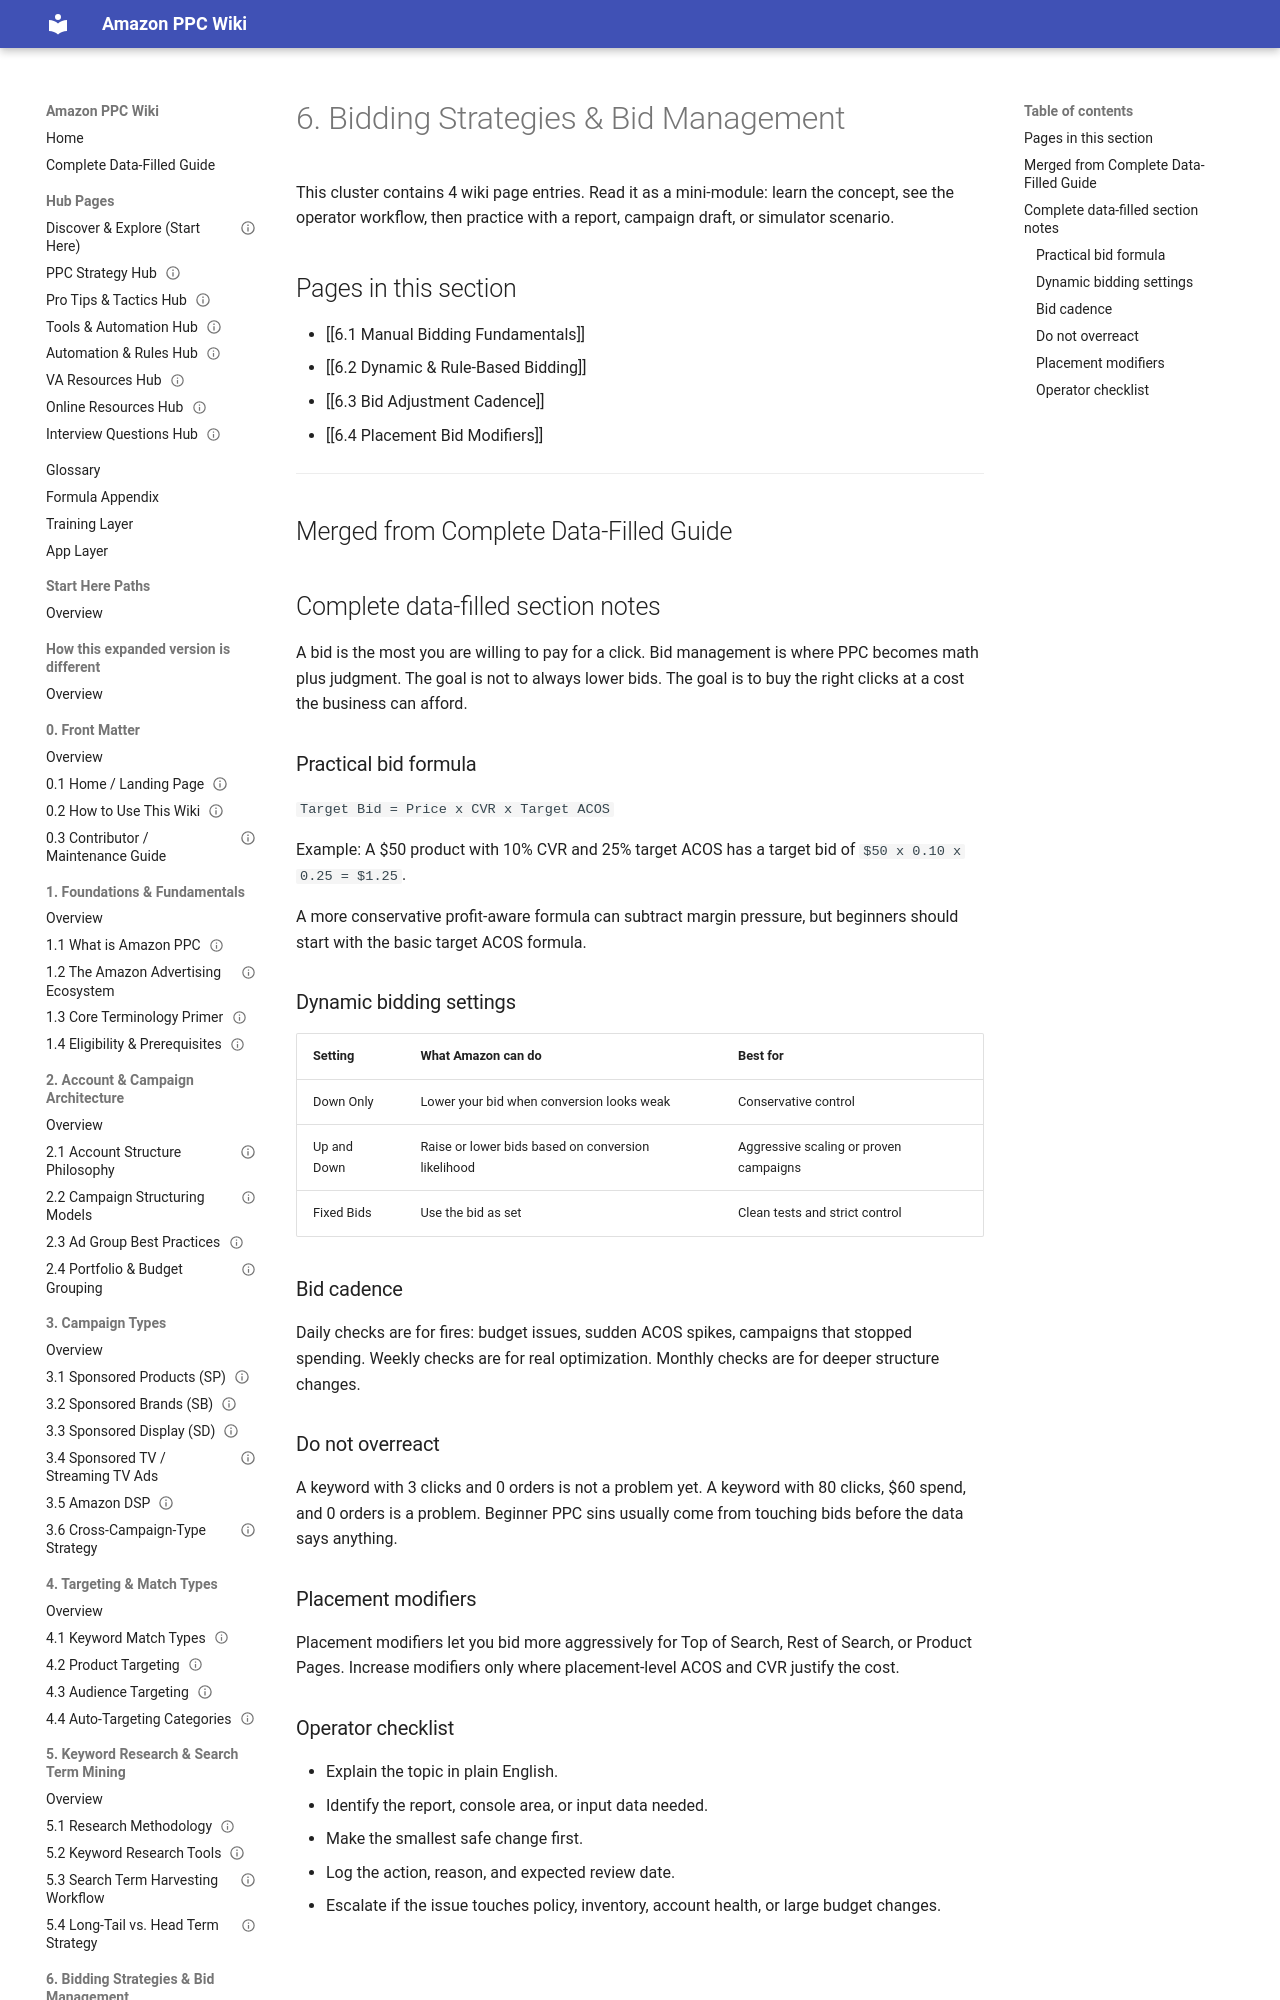

repository: projectamazonph/Amazon-Wiki · page: sections/06-6-bidding-strategies-and-bid-management/index.html · generator: mkdocs

---
title: "6. Bidding Strategies & Bid Management"
page_type: section_overview
section_id: "6"
source_doc: "Amazon_PPC_Wiki_Fresh_Graduate_Guide_EXPANDED.docx"
last_verified_against_live_console: null
owner: "PPC Training Team"
review_cycle: "Quarterly"
---
# 6. Bidding Strategies & Bid Management

This cluster contains 4 wiki page entries. Read it as a mini-module: learn the concept, see the operator workflow, then practice with a report, campaign draft, or simulator scenario.

## Pages in this section

- [[6.1 Manual Bidding Fundamentals]]
- [[6.2 Dynamic & Rule-Based Bidding]]
- [[6.3 Bid Adjustment Cadence]]
- [[6.4 Placement Bid Modifiers]]

---
